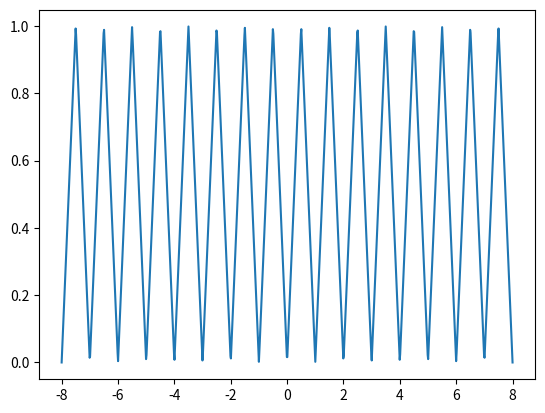

Python code for this plot:
import numpy as np
import scipy as sp

import matplotlib.pyplot as plt
from scipy.integrate import quad

pi = np.pi

# copied from StackOverflow
# [redacted]
def complexIntegrate(func, a, b, **kwargs):
    def real_func(x):
        return sp.real(func(x))
    def imag_func(x):
        return sp.imag(func(x))
    real_integral = quad(real_func, a, b, **kwargs)
    imag_integral = quad(imag_func, a, b, **kwargs)
    return (real_integral[0] + 1j*imag_integral[0], real_integral[1:], imag_integral[1:])

class DiscreteTimeFourierTransform:
    def __init__(self, props):
        self.amp  = props['amp']
        self.phi  = props['phi']
        self.freq = props['freq']        
        self.tpd  = 1 / self.freq
        self.N = props['N']

    def freqx(self, x):
        return 2 * pi * self.freq * x + self.phi

    def freqn(self, x):
        return (2 * pi * self.freq * x + self.phi) // pi

    def square(self):
        self.f = lambda x : self.amp if self.freqn(x)%2 == 0 else 0

    def triangle(self):
        self.f = lambda x : self.amp * (self.freqx(x) - pi*self.freqn(x))/pi if self.freqn(x)%2 == 0 else self.amp * (1 - (self.freqx(x) - pi*self.freqn(x))/pi)

    def rectifiedSine(self):
        self.f = lambda x : self.amp * np.sin(self.freqx(x)) if np.sin(self.freqx(x)) > 0 else 0 

    def impulse(self):
        self.f = lambda x : 0 if x%1/(2*self.freq) != 0 or x == 0 else 100 * self.amp
    
    def setDataPoints(self):
        self.xpts = np.linspace(-self.N, self.N, 1000)
        self.datapoints = [self.f(x) for x in self.xpts]
    
    def getIndivFourier(self, w):
        coeff = 0.0
        for index, n in enumerate(self.xpts):
            coeff += self.datapoints[index] * np.exp(-1j * w * n)
        return coeff
    
    def reconstruct(self, n):
        integrand = lambda w : self.getIndivFourier(w) * np.exp(1j * w * n)
        return complexIntegrate(integrand, -pi, pi)[0]

    def plot(self):
        plt.plot(self.xpts, self.datapoints)
        # print([abs(self.reconstruct(n))/(2*pi) for n in self.xpts])
        # plt.plot(self.xpts, [abs(self.reconstruct(n))/(2*pi) for n in self.xpts])
        plt.show()

if __name__ == "__main__":
    props = {
        "amp"  : 1,
        "phi"  : 0,
        "freq" : 1,
        "N"    : 8
    }
    obj = DiscreteTimeFourierTransform(props)
    obj.triangle()
    obj.setDataPoints()
    obj.plot()
